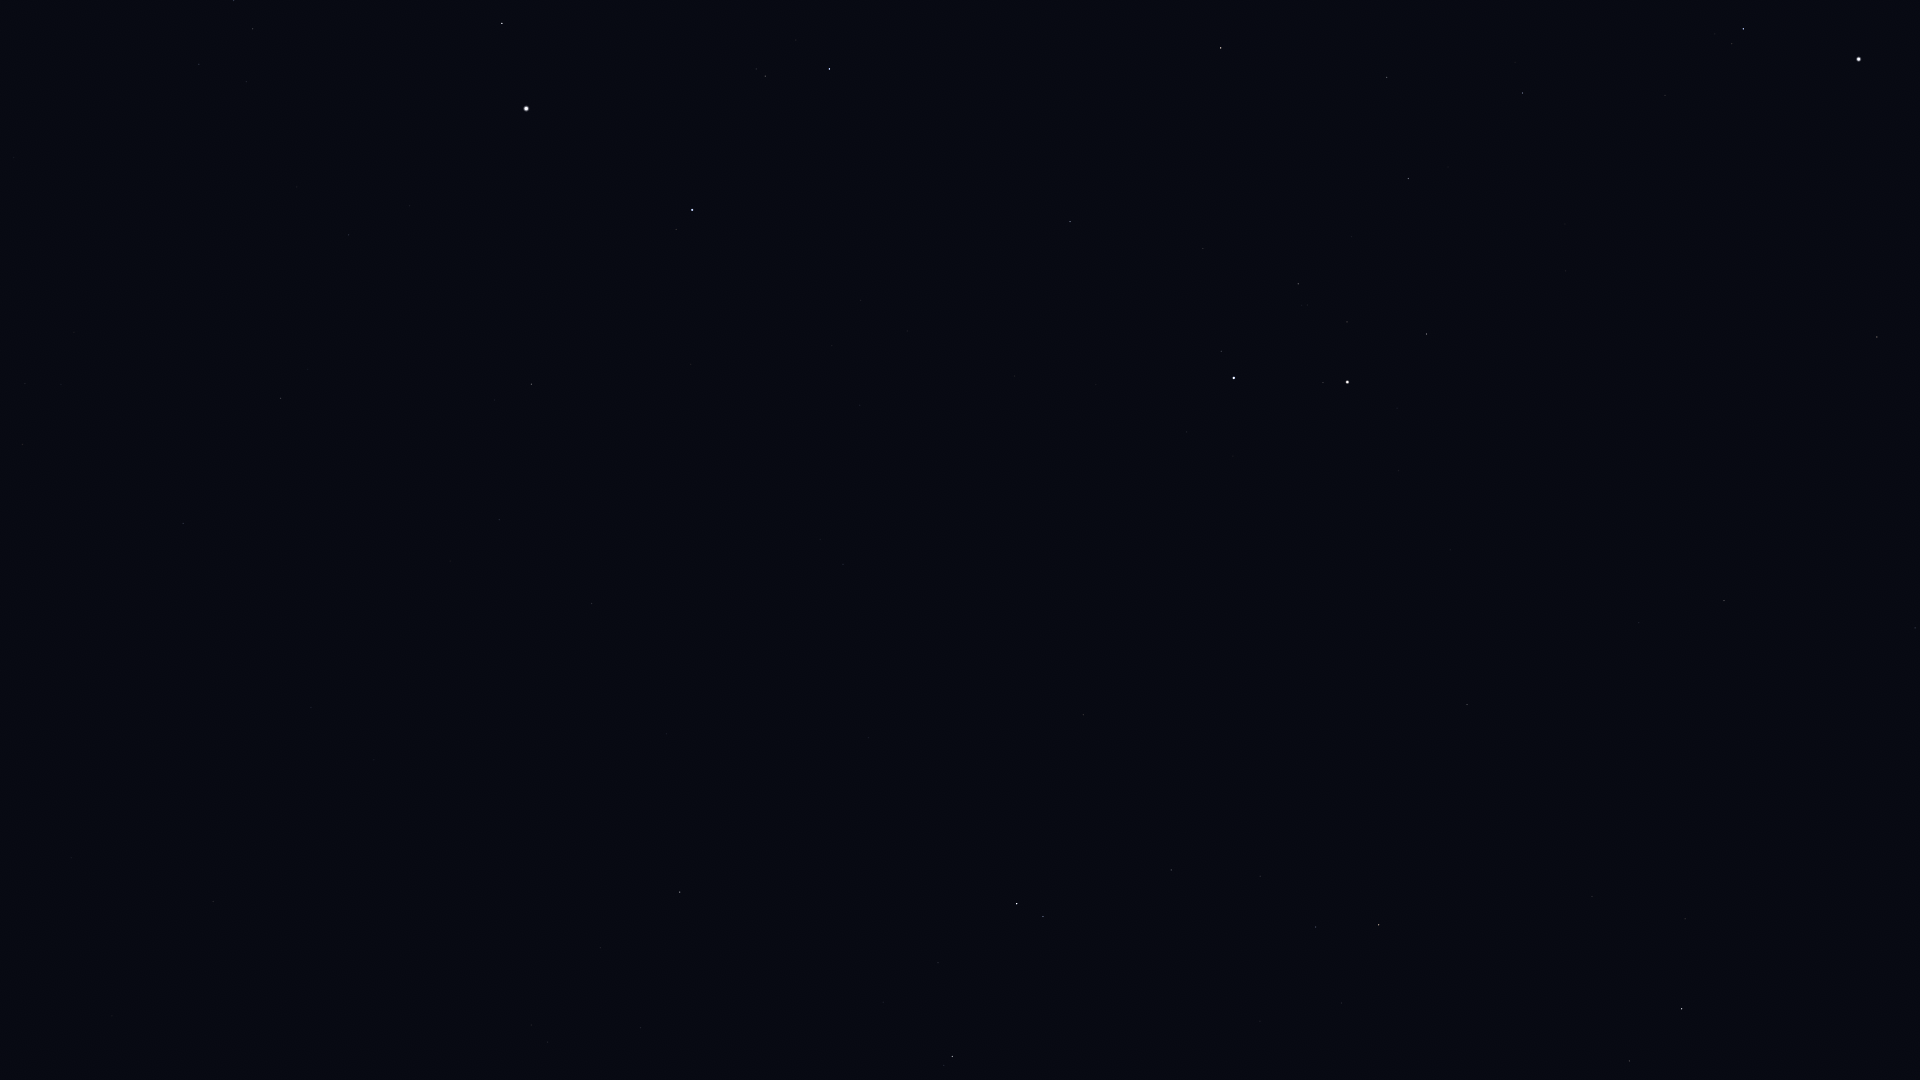

Source data for this figure (header and first rows):
Star_ID, Name, X, Y
18505, HIP 18505, 61, 384
22783, HIP 22783, 183, 523
23416, Almaaz, 502, 23
24003, Mago, 177, 619
24608, Capella, 526, 109
25110, HIP 25110, 71, 858
28360, Menkalinan, 692, 210
28380, Mahasim, 829, 69
30060, HIP 30060, 499, 520
30860, Lucilinburhuc, 896, 205
32246, HIP 32246, 1221, 48
32916, Nervia, 927, 320
33018, HIP 33018, 1070, 221
33449, HIP 33449, 592, 603
34088, HIP 34088, 1387, 77
34693, HIP 34693, 1203, 248
35350, HIP 35350, 1522, 93
35550, HIP 35550, 1408, 178
36046, HIP 36046, 1298, 284
36145, HIP 36145, 843, 564
36188, Gomeisa, 1743, 29
36850, Castor, 1234, 378
36962, HIP 36962, 1347, 322
37279, Procyon, 1859, 59
37740, HIP 37740, 1426, 334
37826, Pollux, 1347, 382
40167, Tegmine, 1658, 406
40526, Tarf, 1877, 337
40687, Násti, 650, 864
40843, HIP 40843, 1450, 550
40881, Piautos, 1527, 520
41075, Alsciaukat, 1083, 715
41704, Muscida, 680, 892
42446, Gakyid, 1842, 518
42556, Meleph, 1680, 588
42806, Asellus Borealis, 1639, 622
42911, Asellus Australis, 1724, 600
43587, Copernicus, 1488, 733
43674, Stribor, 1375, 776
44066, Acubens, 1915, 628
44127, Talitha, 1017, 904
44248, HIP 44248, 1171, 870
44471, Alkaphrah, 1043, 916
44700, HIP 44700, 1260, 876
44946, Nahn, 1674, 779
45688, HIP 45688, 1316, 927
45860, HIP 45860, 1379, 925
46471, Intercrus, 1104, 1016
46750, Alterf, 1685, 919
46952, HIP 46952, 1341, 1003
47087, Illyrian, 1384, 1004
48455, Rasalas, 1629, 1061
